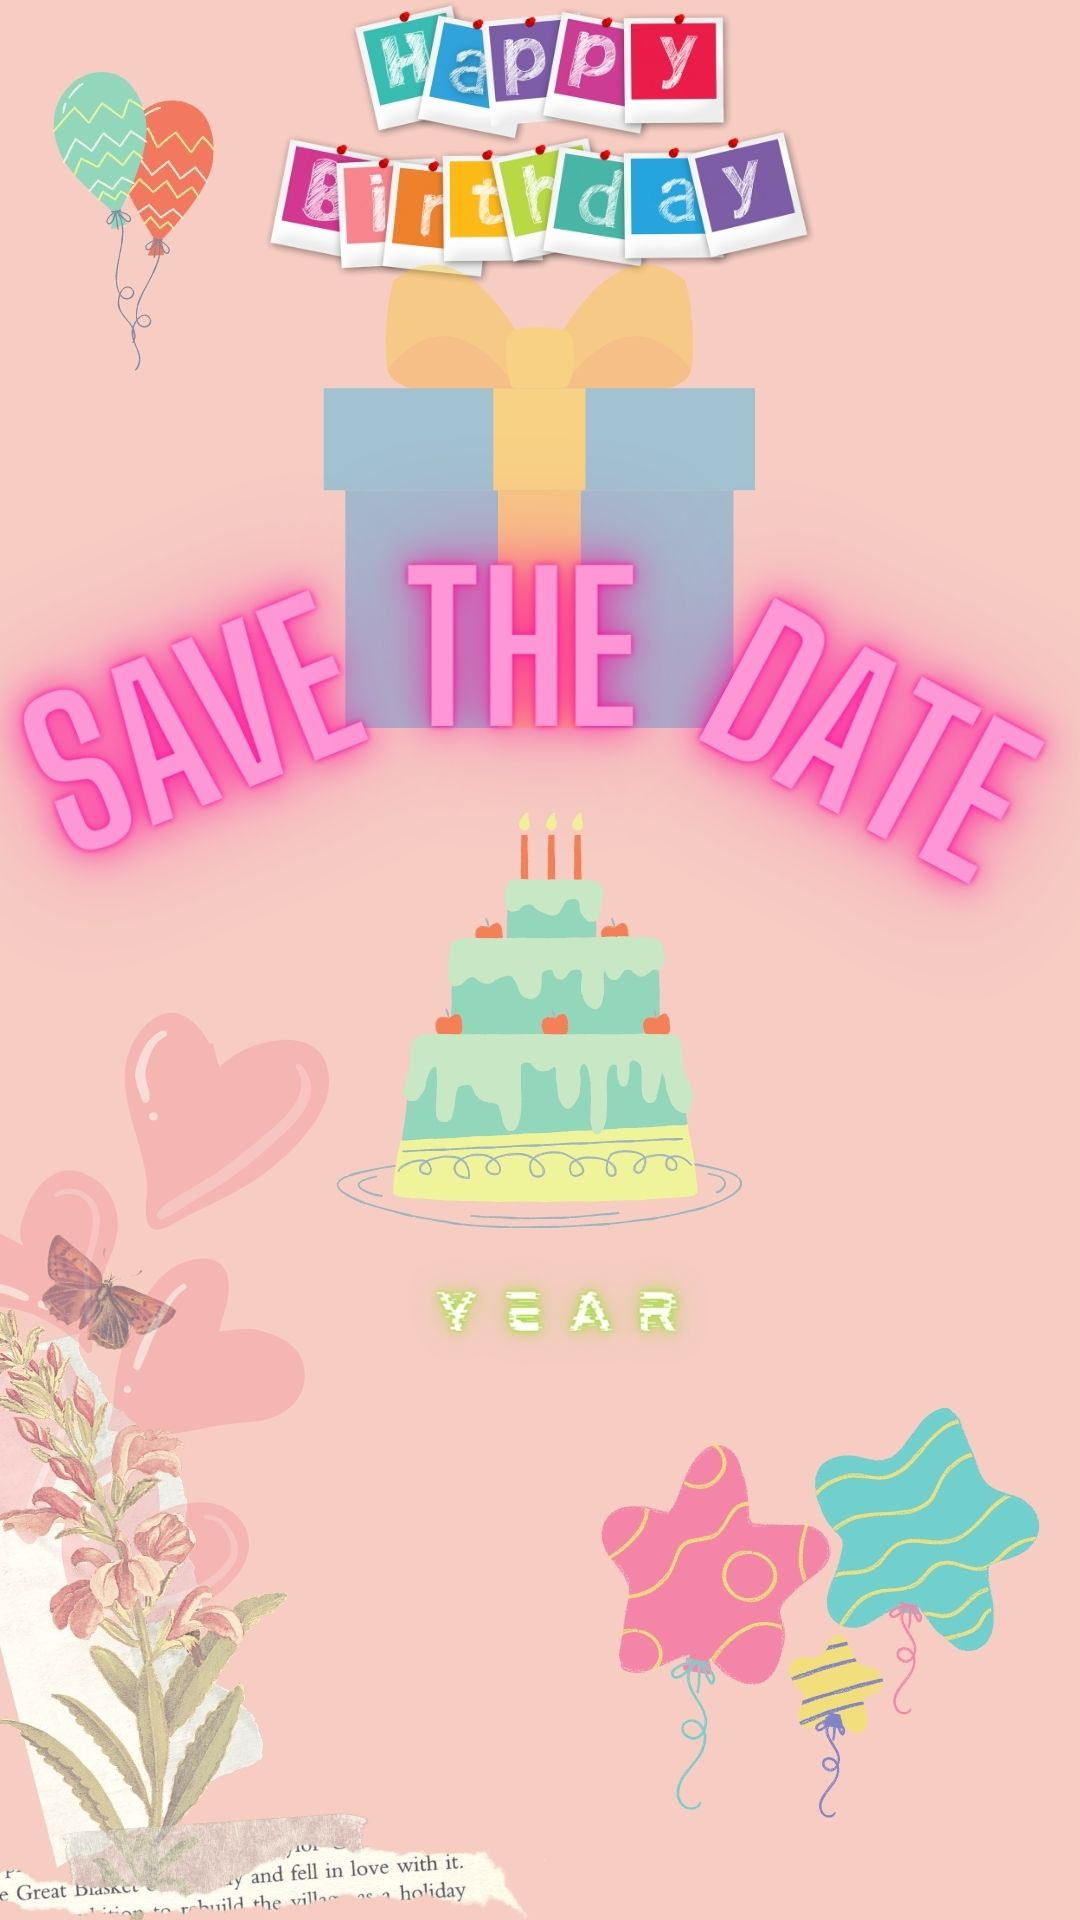

Produce the Android XML layout that renders to this screen, including the resource entries it uses.
<!-- AndroidManifest.xml: application theme Theme.SaveTheDate -->
<!-- res/layout/activity_splashscreen.xml -->
<?xml version="1.0" encoding="utf-8"?>
<androidx.constraintlayout.widget.ConstraintLayout xmlns:android="http://schemas.android.com/apk/res/android"
    xmlns:app="http://schemas.android.com/apk/res-auto"
    xmlns:tools="http://schemas.android.com/tools"
    android:layout_width="match_parent"
    android:layout_height="match_parent"
    tools:context=".Splashscreen"
    android:background="#F6CCC3">


        <ImageView
            android:id="@+id/imageView2"
            android:layout_width="wrap_content"
            android:layout_height="wrap_content"
            app:layout_constraintBottom_toBottomOf="parent"
            app:layout_constraintEnd_toEndOf="parent"
            app:layout_constraintStart_toStartOf="parent"
            app:layout_constraintTop_toTopOf="parent"
            app:srcCompat="@drawable/splash1" />

</androidx.constraintlayout.widget.ConstraintLayout>
<!-- resources referenced by this layout -->
<resources>
  <!-- drawable splash1: jpg bitmap (drawable, 143935 bytes) -->
  <style name="Theme.SaveTheDate" parent="Theme.MaterialComponents.DayNight.DarkActionBar">
          
          <item name="colorPrimary">@color/purple_500</item>
          <item name="colorPrimaryVariant">@color/purple_700</item>
          <item name="colorOnPrimary">@color/white</item>
          
          <item name="colorSecondary">@color/teal_200</item>
          <item name="colorSecondaryVariant">@color/teal_700</item>
          <item name="colorOnSecondary">@color/black</item>
          
          <item name="android:statusBarColor" tools:targetApi="l">?attr/colorPrimaryVariant</item>
          
      </style>
  <color name="purple_500">#F48497</color>
  <color name="purple_700">#E48490</color>
  <color name="white">#FFFFFFFF</color>
  <color name="teal_200">#FF03DAC5</color>
  <color name="teal_700">#FF018786</color>
  <color name="black">#FF000000</color>
</resources>
